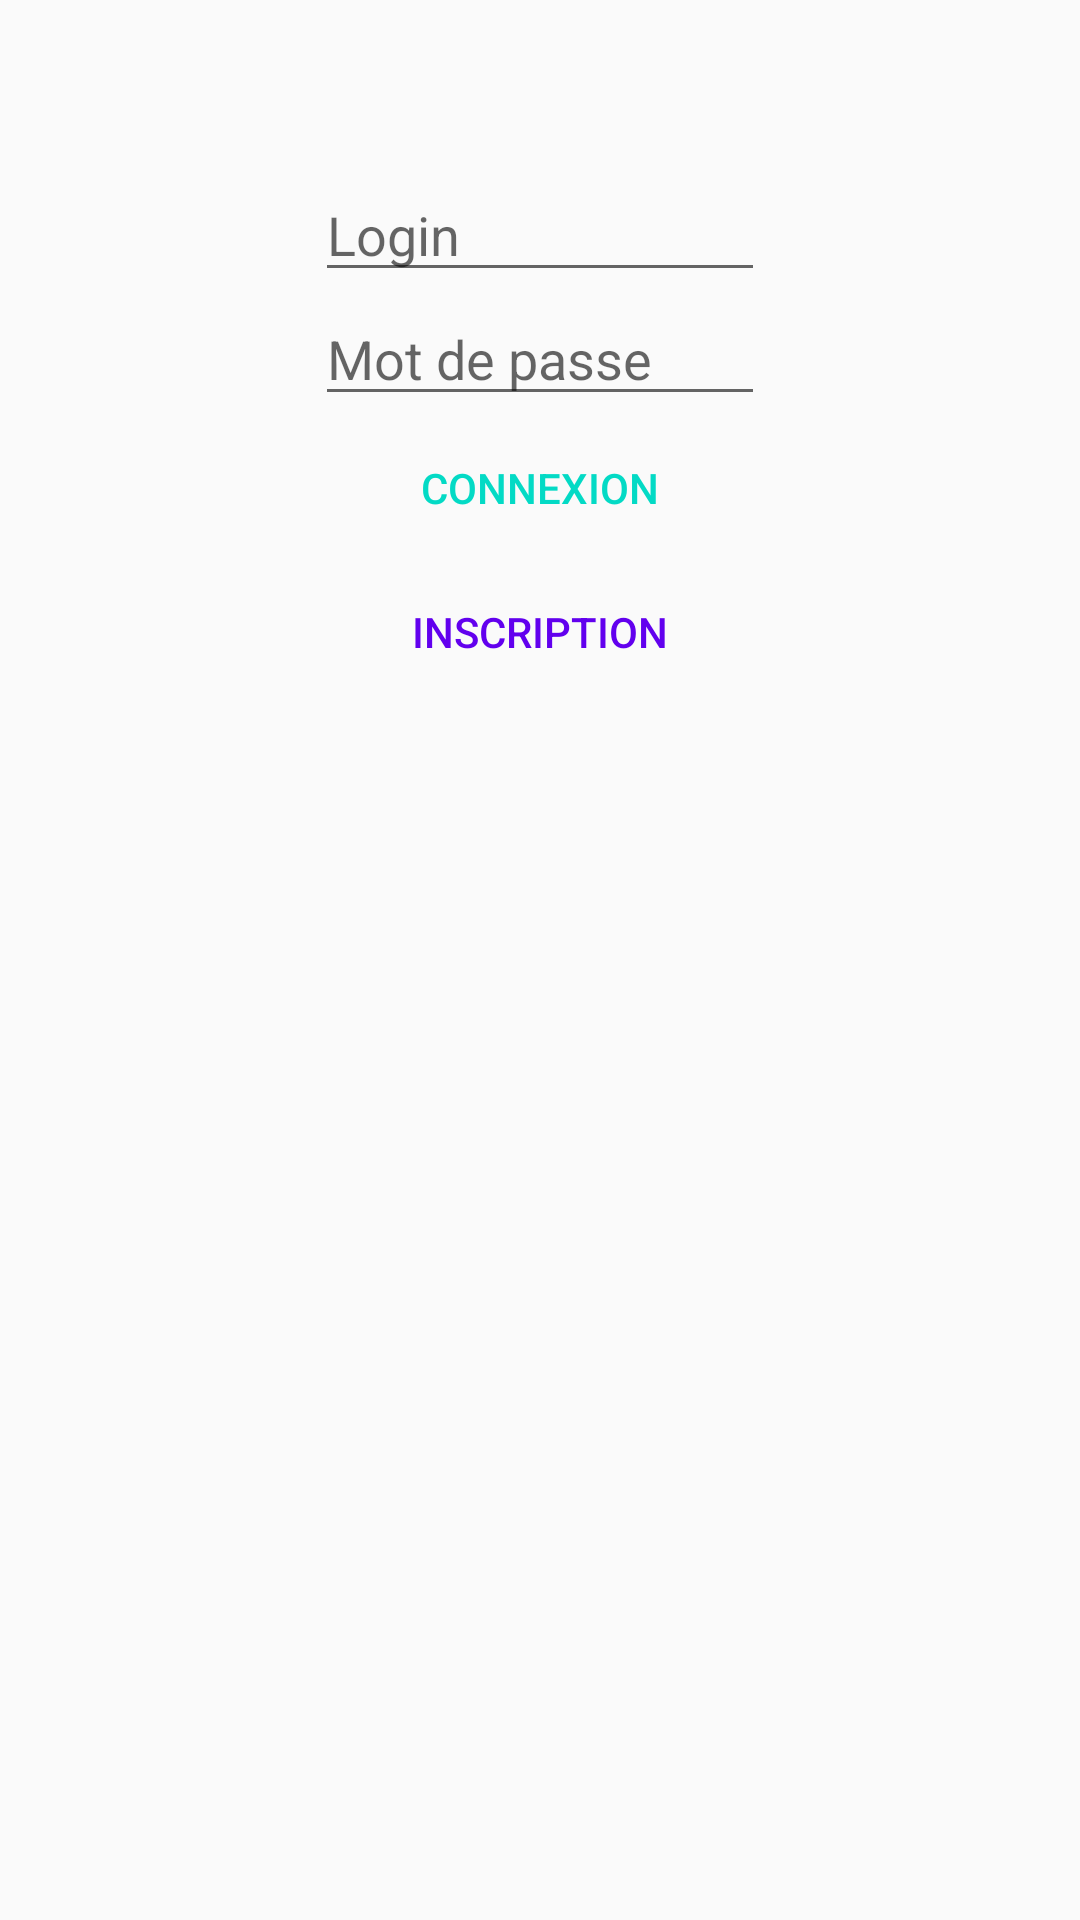

Layout XML and referenced resources for this Android screen:
<!-- AndroidManifest.xml: application theme AppTheme -->
<!-- res/layout/activity_login.xml -->
<?xml version="1.0" encoding="utf-8"?>
<ScrollView
    xmlns:android="http://schemas.android.com/apk/res/android"
    xmlns:tools="http://schemas.android.com/tools"
    android:orientation="vertical"
    android:layout_width="match_parent"
    android:layout_height="match_parent"
    tools:context="fr.sio.ecp.federatedbirds.app.LoginActivity">

    <LinearLayout
        android:layout_margin="56dp"
        android:orientation="vertical"
        android:gravity="center"
        android:layout_width="match_parent"
        android:layout_height="wrap_content">

        <EditText
            android:id="@+id/username"
            android:hint="@string/username"
            android:layout_width="150dp"
            android:layout_height="wrap_content"/>

        <EditText
            android:id="@+id/password"
            android:hint="@string/password"
            android:inputType="textPassword"
            android:layout_width="150dp"
            android:layout_height="wrap_content"/>

        <Button
            android:id="@+id/login"
            style="?attr/buttonBarButtonStyle"
            android:text="@string/login"
            android:layout_width="wrap_content"
            android:layout_height="wrap_content"/>

        <Button
            android:id="@+id/inscription"
            android:textColor="@color/colorPrimary"
            style="?attr/buttonBarButtonStyle"
            android:text="@string/inscription"
            android:layout_width="wrap_content"
            android:layout_height="wrap_content"/>


    </LinearLayout>

</ScrollView>
<!-- resources referenced by this layout -->
<resources>
  <string name="inscription">Inscription</string>
  <string name="login">Connexion</string>
  <string name="password">Mot de passe</string>
  <string name="username">Login</string>
  <style name="AppTheme" parent="Theme.AppCompat.Light.DarkActionBar">
          
          <item name="colorPrimary">@color/colorPrimary</item>
          <item name="colorPrimaryDark">@color/colorPrimaryDark</item>
          <item name="colorAccent">@color/colorAccent</item>
          <item name="preferenceTheme">@style/PreferenceThemeOverlay</item>
      </style>
  <!-- not gathered from this repository: default colours our renderer supplied (Android Studio template values) -->
  <color name="colorPrimary">#FF6200EE</color>
  <color name="colorPrimaryDark">#FF3700B3</color>
  <color name="colorAccent">#FF03DAC5</color>
</resources>
